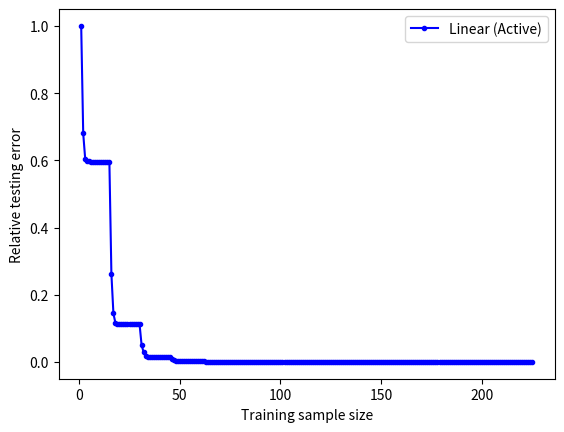

Recreate this plot in Python.
import sys
import numpy as np
from scipy.sparse import diags, eye, kron
from scipy.sparse.linalg import inv, spsolve
from scipy.fftpack import dctn
from scipy.fftpack import idctn
from matplotlib import pyplot as plt


def Laplacian(N):
    N2 = (N-1) * (N-1)
    h=1/N
  
    # Define diagonals for the discrete Laplacian operator
    main_diag = -4 * np.ones(N2)
    side_diag = np.ones(N2 - 1)
    side_diag[np.arange(1, N-1) * (N-1) - 1] = 0  # Adjust for block boundaries
    up_down_diag = np.ones(N2 - (N-1))

    # Create sparse matrix with specified diagonals
    L = (1/h**2)*diags([main_diag, side_diag, side_diag, up_down_diag, up_down_diag],
              [0, -1, 1, -(N-1), (N-1)], format="csc")

    return L

def gen_cosines(N, k1, k2):
    # Initialize an N x N array with zeros in the frequency domain
    init_array = np.zeros((N, N))
    # Place "spike" at (k1, k2))
    init_array[k1,k2] = 1

    # Perform the inverse DCT to obtain the spatial cosine pattern
    cosines = idctn(init_array, type=2)

    return 1/2*cosines



def GRF(alpha, beta, gamma, N):
    # Random variables in KL expansion
    xi = np.random.randn(N, N)

    K1, K2 = np.meshgrid(np.arange(N), np.arange(N))

    # Define the (square root of) eigenvalues of the covariance operator
    coef = alpha**(1/2) *(4*np.pi**2 * (K1**2 + K2**2) + beta)**(-gamma / 2)

    # Construct the KL coefficients
    L = N * coef * xi

    #to make sure that the random field is mean 0
    L[0, 0] = 0

    return idctn(L, type =2)



N = 64
L = Laplacian(N)
alpha = 50**2
beta = 1
gamma=2



K = 15 # n=K^2 training samples
trainset_active = []
for k1 in range(0,K):
  for k2 in range(0,K):
    f = gen_cosines(N, k1, k2)
    C= spsolve(L, f[1:, 1:].flatten())
    u=np.zeros((N,N))
    u[1:N,1:N]=C.reshape((N-1,N-1))
    trainset_active.append({'x': f,'y': u})

n_test=100
testset = []
for i in range(0,n_test):
    f = GRF(alpha,beta,gamma,N)
    C= spsolve(L, f[1:, 1:].flatten())
    u=np.zeros((N,N))
    u[1:N,1:N]=C.reshape((N-1,N-1))
    testset.append({'x': f,'y': u})



# Compute the mean squared error of the active estimator for the test-loss

losses_active = np.zeros((n_test, len(trainset_active)))
for i in range(0,n_test):
    f,u_true = testset[i]['x'], testset[i]['y']
    u_pred = np.zeros((N,N))
    f_dct = (1/(N**2)*1/2)*dctn(f, type=2)[:K, :K].flatten()
    for j in range(len(trainset_active)):
        u_pred = u_pred +  trainset_active[j]['y'] * f_dct[j]
        losses_active[i,j] = np.square(u_pred - u_true).mean()/np.square(u_true).mean()
linear_active_losses = np.mean(losses_active, axis=0)
plt.plot(range(1, len(linear_active_losses)+1),linear_active_losses, label='Linear (Active)', color='blue', marker='o', markersize=3, linestyle='-')
plt.xlabel('Training sample size')
plt.ylabel('Relative testing error')
plt.legend()
plt.show()
